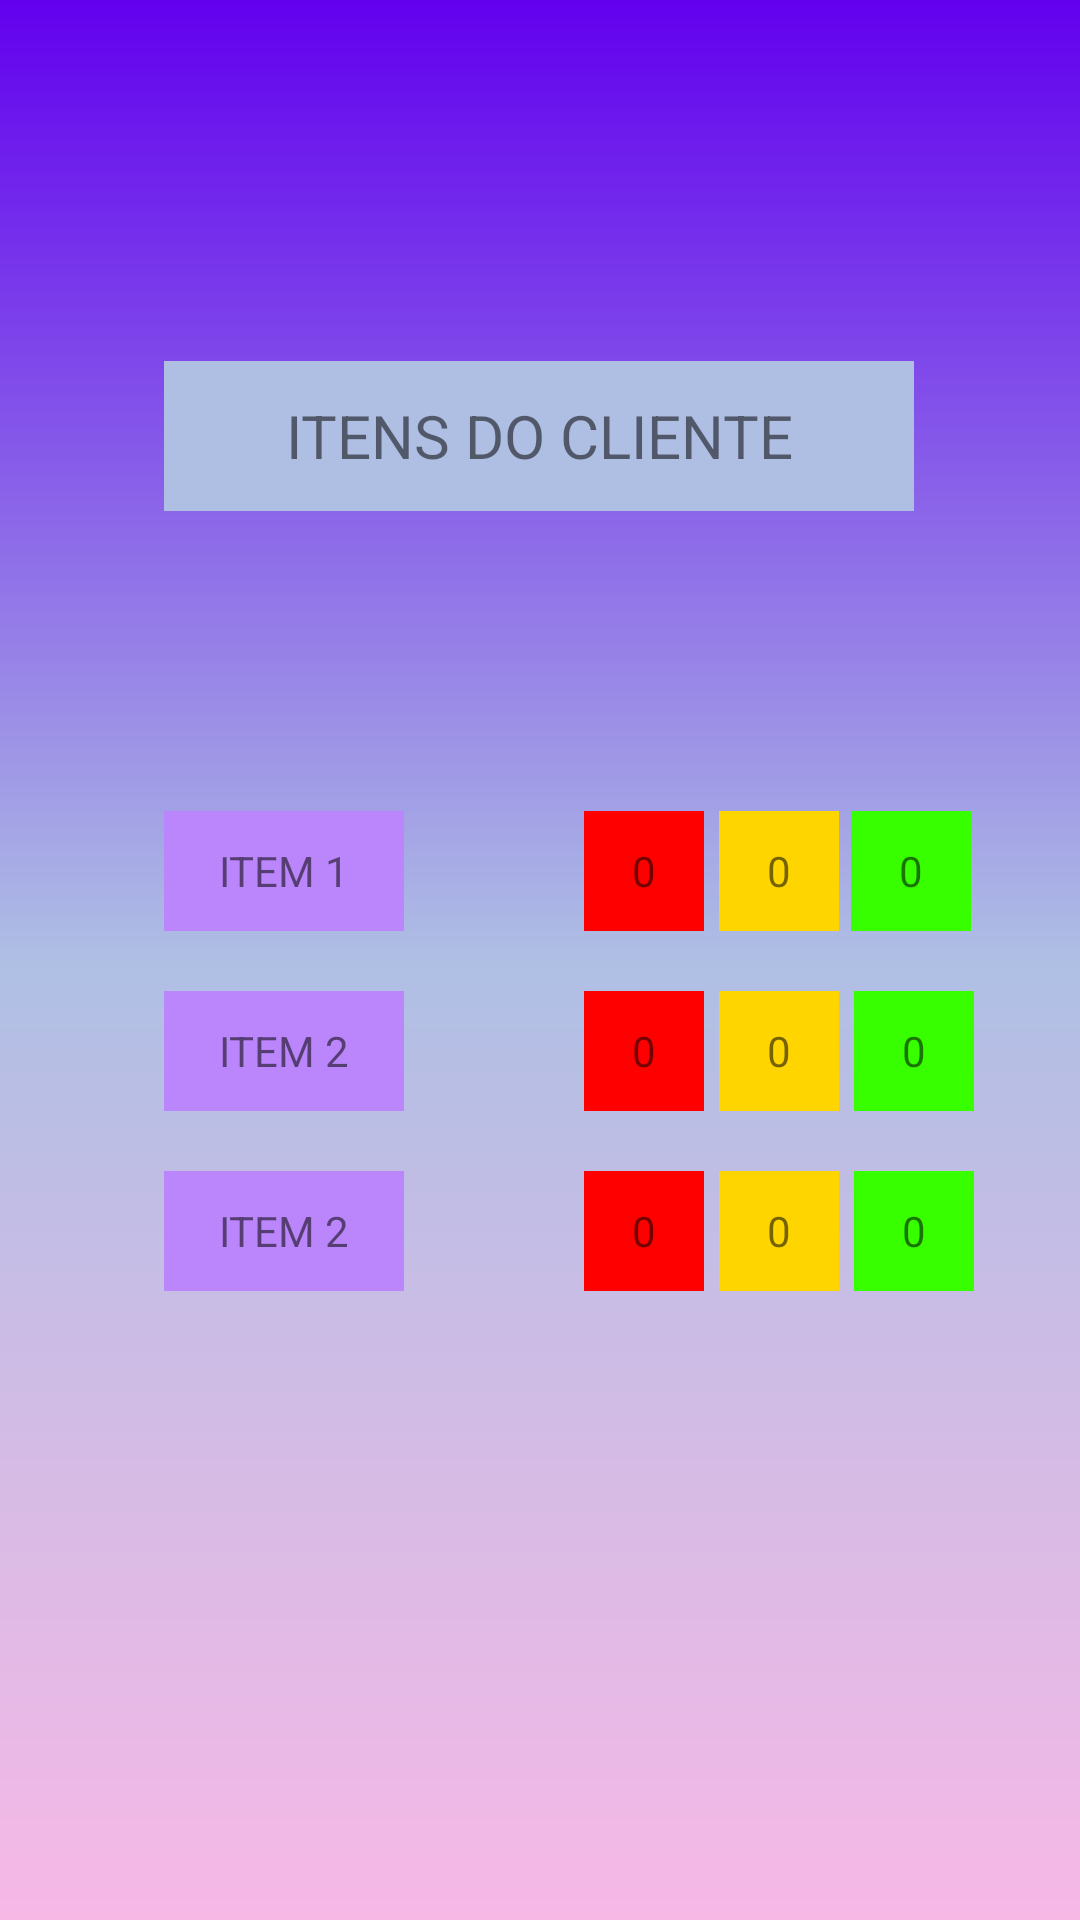

Here is an Android app screen rendered from its layout file. Give the layout XML and the strings, colors and styles it references.
<!-- AndroidManifest.xml: application theme Theme.OnViewKanbanLogin -->
<!-- res/layout/activity_clientview.xml -->
<?xml version="1.0" encoding="utf-8"?>
<androidx.constraintlayout.widget.ConstraintLayout xmlns:android="http://schemas.android.com/apk/res/android"
    xmlns:app="http://schemas.android.com/apk/res-auto"
    xmlns:tools="http://schemas.android.com/tools"
    android:layout_width="match_parent"
    android:layout_height="match_parent"
    android:background="@drawable/background"
    tools:context=".clientviewActivity">

    <TextView
        android:id="@+id/textView9"
        android:layout_width="40dp"
        android:layout_height="40dp"
        android:layout_marginStart="60dp"
        android:background="#FF0000"
        android:gravity="center"
        android:text="0"
        app:layout_constraintBottom_toBottomOf="@+id/textView8"
        app:layout_constraintStart_toEndOf="@+id/textView8"
        app:layout_constraintTop_toTopOf="@+id/textView8" />

    <TextView
        android:id="@+id/textView13"
        android:layout_width="40dp"
        android:layout_height="40dp"
        android:layout_marginStart="60dp"
        android:background="#FF0000"
        android:gravity="center"
        android:text="0"
        app:layout_constraintBottom_toBottomOf="@+id/textView12"
        app:layout_constraintStart_toEndOf="@+id/textView12"
        app:layout_constraintTop_toTopOf="@+id/textView12"
        app:layout_constraintVertical_bias="0.0" />

    <TextView
        android:id="@+id/textViewSelClient2"
        android:layout_width="250dp"
        android:layout_height="50dp"
        android:background="@color/blue"
        android:gravity="center"
        android:text="ITENS DO CLIENTE"
        android:textSize="20dp"
        app:layout_constraintBottom_toBottomOf="parent"
        app:layout_constraintEnd_toEndOf="parent"
        app:layout_constraintHorizontal_bias="0.496"
        app:layout_constraintStart_toStartOf="parent"
        app:layout_constraintTop_toTopOf="parent"
        app:layout_constraintVertical_bias="0.204" />

    <TextView
        android:id="@+id/textView"
        android:layout_width="80dp"
        android:layout_height="40dp"
        android:layout_marginTop="100dp"
        android:background="@color/purple_200"
        android:gravity="center"
        android:text="ITEM 1"
        app:layout_constraintStart_toStartOf="@+id/textViewSelClient2"
        app:layout_constraintTop_toBottomOf="@+id/textViewSelClient2" />

    <TextView
        android:id="@+id/textView8"
        android:layout_width="80dp"
        android:layout_height="40dp"
        android:layout_marginTop="20dp"
        android:background="@color/purple_200"
        android:gravity="center"
        android:text="ITEM 2"
        app:layout_constraintStart_toStartOf="@+id/textView"
        app:layout_constraintTop_toBottomOf="@+id/textView" />

    <TextView
        android:id="@+id/textView12"
        android:layout_width="80dp"
        android:layout_height="40dp"
        android:layout_marginTop="20dp"
        android:background="@color/purple_200"
        android:gravity="center"
        android:text="ITEM 2"
        app:layout_constraintStart_toStartOf="@+id/textView8"
        app:layout_constraintTop_toBottomOf="@+id/textView8" />

    <TextView
        android:id="@+id/textView4"
        android:layout_width="40dp"
        android:layout_height="40dp"
        android:layout_marginStart="60dp"
        android:background="#FF0000"
        android:gravity="center"
        android:text="0"
        app:layout_constraintBottom_toBottomOf="@+id/textView"
        app:layout_constraintStart_toEndOf="@+id/textView"
        app:layout_constraintTop_toTopOf="@+id/textView" />

    <TextView
        android:id="@+id/textView6"
        android:layout_width="40dp"
        android:layout_height="40dp"
        android:layout_marginStart="5dp"
        android:background="#FFD500"
        android:gravity="center"
        android:text="0"
        app:layout_constraintBottom_toBottomOf="@+id/textView4"
        app:layout_constraintStart_toEndOf="@+id/textView4"
        app:layout_constraintTop_toTopOf="@+id/textView4" />

    <TextView
        android:id="@+id/textView10"
        android:layout_width="40dp"
        android:layout_height="40dp"
        android:layout_marginStart="5dp"
        android:background="#FFD500"
        android:gravity="center"
        android:text="0"
        app:layout_constraintBottom_toBottomOf="@+id/textView9"
        app:layout_constraintStart_toEndOf="@+id/textView9"
        app:layout_constraintTop_toTopOf="@+id/textView9" />

    <TextView
        android:id="@+id/textView14"
        android:layout_width="40dp"
        android:layout_height="40dp"
        android:layout_marginStart="5dp"
        android:background="#FFD500"
        android:gravity="center"
        android:text="0"
        app:layout_constraintBottom_toBottomOf="@+id/textView13"
        app:layout_constraintStart_toEndOf="@+id/textView13"
        app:layout_constraintTop_toTopOf="@+id/textView13"
        app:layout_constraintVertical_bias="0.0" />

    <TextView
        android:id="@+id/textView7"
        android:layout_width="40dp"
        android:layout_height="40dp"
        android:layout_marginStart="4dp"
        android:background="#37FF00"
        android:gravity="center"
        android:text="0"
        app:layout_constraintBottom_toBottomOf="@+id/textView6"
        app:layout_constraintStart_toEndOf="@+id/textView6"
        app:layout_constraintTop_toTopOf="@+id/textView6" />

    <TextView
        android:id="@+id/textView11"
        android:layout_width="40dp"
        android:layout_height="40dp"
        android:layout_marginStart="5dp"
        android:background="#37FF00"
        android:gravity="center"
        android:text="0"
        app:layout_constraintBottom_toBottomOf="@+id/textView10"
        app:layout_constraintStart_toEndOf="@+id/textView10"
        app:layout_constraintTop_toTopOf="@+id/textView10" />

    <TextView
        android:id="@+id/textView15"
        android:layout_width="40dp"
        android:layout_height="40dp"
        android:layout_marginStart="5dp"
        android:background="#37FF00"
        android:gravity="center"
        android:text="0"
        app:layout_constraintBottom_toBottomOf="@+id/textView14"
        app:layout_constraintStart_toEndOf="@+id/textView14"
        app:layout_constraintTop_toTopOf="@+id/textView14"
        app:layout_constraintVertical_bias="0.0" />
</androidx.constraintlayout.widget.ConstraintLayout>
<!-- resources referenced by this layout -->
<resources>
  <color name="blue">#AFBFE4</color>
  <color name="purple_200">#FFBB86FC</color>
  <!-- drawable background (drawable) -->
  <?xml version="1.0" encoding="utf-8"?>
  
  <shape xmlns:android="http://schemas.android.com/apk/res/android">
  
  
      <gradient
          android:startColor="@color/purple_500"
          android:centerColor="@color/blue"
          android:endColor="@color/pink"
          android:angle="270" />
  
  
  </shape>
  <style name="Theme.OnViewKanbanLogin" parent="Theme.MaterialComponents.DayNight.DarkActionBar">
          
          <item name="colorPrimary">@color/purple_500</item>
          <item name="colorPrimaryVariant">@color/purple_700</item>
          <item name="colorOnPrimary">@color/white</item>
          
          <item name="colorSecondary">@color/teal_200</item>
          <item name="colorSecondaryVariant">@color/teal_700</item>
          <item name="colorOnSecondary">@color/black</item>
          
          <item name="android:statusBarColor" tools:targetApi="l">?attr/colorPrimaryVariant</item>
          
      </style>
  <color name="purple_500">#FF6200EE</color>
  <color name="pink">#F7B8E6</color>
  <color name="purple_700">#FF3700B3</color>
  <color name="white">#FFFFFFFF</color>
  <color name="teal_200">#FF03DAC5</color>
  <color name="teal_700">#FF018786</color>
  <color name="black">#FF000000</color>
</resources>
